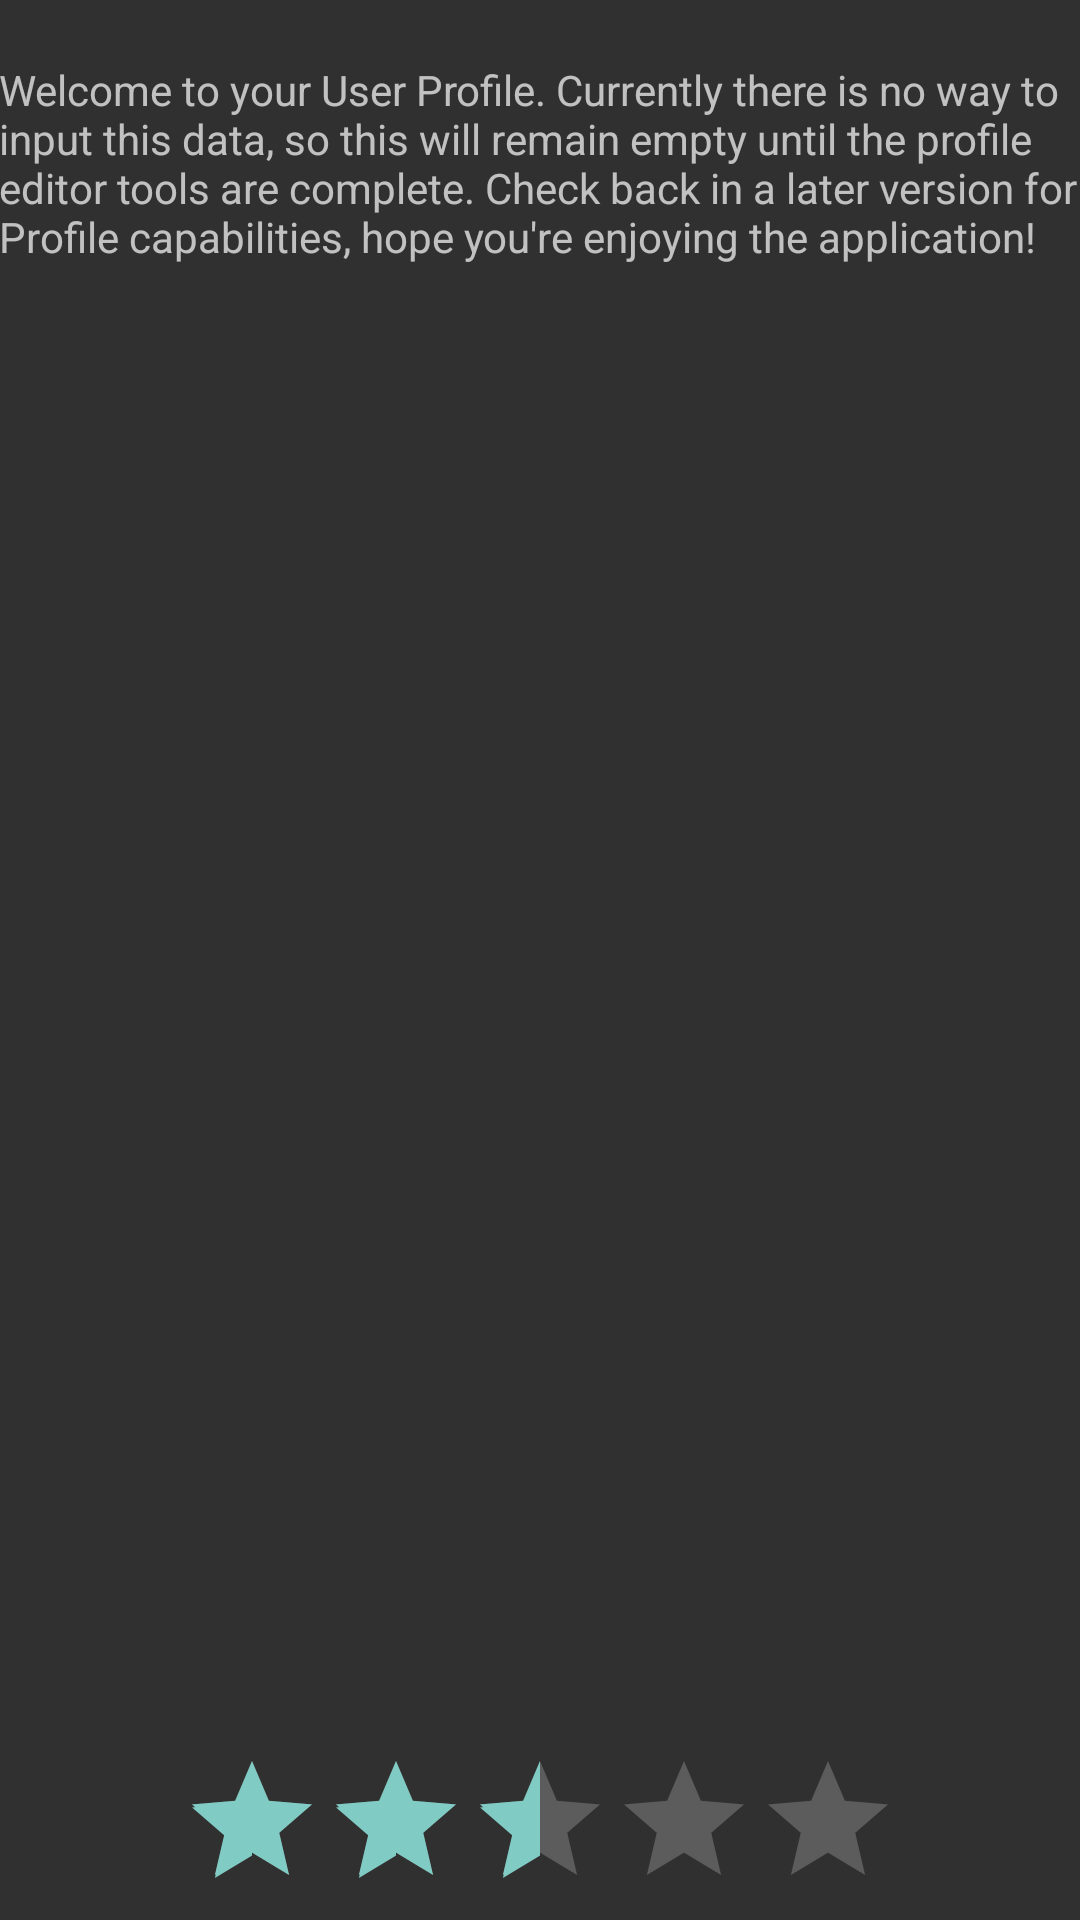

Here is an Android app screen rendered from its layout file. Give the layout XML and the strings, colors and styles it references.
<!-- AndroidManifest.xml: application theme AppTheme -->
<!-- res/layout/profile.xml -->
<RelativeLayout xmlns:android="http://schemas.android.com/apk/res/android"
    xmlns:tools="http://schemas.android.com/tools" android:layout_width="match_parent"
    android:layout_height="match_parent" android:paddingLeft="@dimen/activity_horizontal_margin"
    android:paddingRight="@dimen/activity_horizontal_margin"
    android:paddingTop="@dimen/activity_vertical_margin"
    android:paddingBottom="@dimen/activity_vertical_margin"
    tools:context="com.mikedmor.projecttap.HomeActivity$PlaceholderFragment">

    <TextView android:id="@+id/section_label" android:layout_width="wrap_content"
        android:layout_height="wrap_content" />

    <RatingBar
        android:layout_width="wrap_content"
        android:layout_height="wrap_content"
        android:id="@+id/ratingBar"
        android:layout_alignParentBottom="true"
        android:layout_centerHorizontal="true"
        android:clickable="false"
        android:focusable="false"
        android:longClickable="false"
        android:numStars="5"
        android:rating="2.5"
        android:stepSize=".5" />

    <TextView android:id="@+id/ProfileName"
        android:layout_width="wrap_content"
        android:layout_height="wrap_content"
        android:layout_alignParentTop="true"
        android:layout_alignParentStart="true"
        android:textSize="15dp" />

    <TextView
        android:layout_width="wrap_content"
        android:layout_height="wrap_content"
        android:text="@string/PWelcome"
        android:id="@+id/PWelcome"
        android:layout_below="@+id/ProfileName"
        android:layout_alignParentStart="true"/>

</RelativeLayout>
<!-- resources referenced by this layout -->
<resources>
  <string name="PWelcome">Welcome to your User Profile. Currently there is no way to input this data, so this will remain empty until the profile editor tools are complete. Check back in a later version for Profile capabilities, hope you\'re enjoying the application!</string>
  <style name="AppTheme" parent="Theme.AppCompat">
          
      </style>
</resources>
